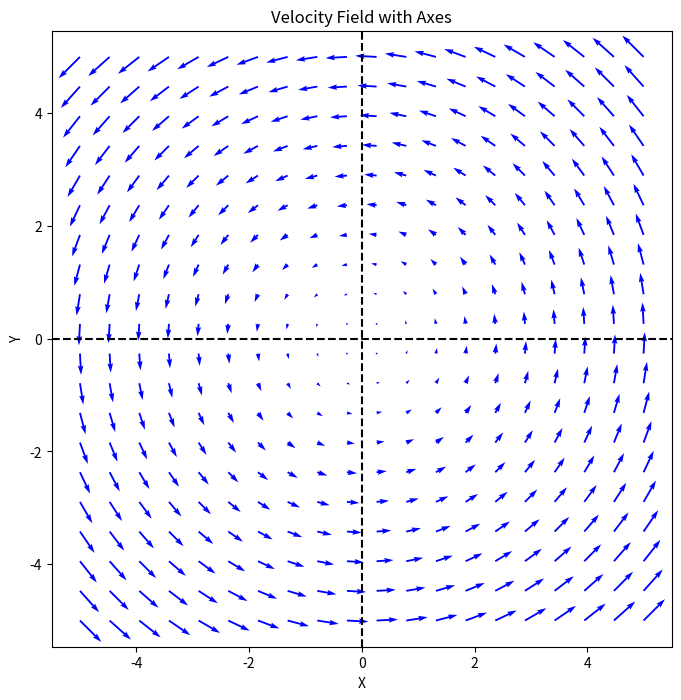

The script that saved this image:
import numpy as np
import matplotlib.pyplot as plt

# Generate sample velocity field data
x = np.linspace(-5, 5, 20)
y = np.linspace(-5, 5, 20)
X, Y = np.meshgrid(x, y)

U = -Y  # Velocity component in x-direction
V = X   # Velocity component in y-direction

# Plot the velocity field
plt.figure(figsize=(8, 8))
plt.quiver(X, Y, U, V, color='b')

# Plot the x-axis and y-axis
plt.axhline(y=0, color='k', linestyle='--')  # x-axis
plt.axvline(x=0, color='k', linestyle='--')  # y-axis

# Set labels and title
plt.xlabel('X')
plt.ylabel('Y')
plt.title('Velocity Field with Axes')

# Set equal scaling
plt.axis('equal')

plt.show()
